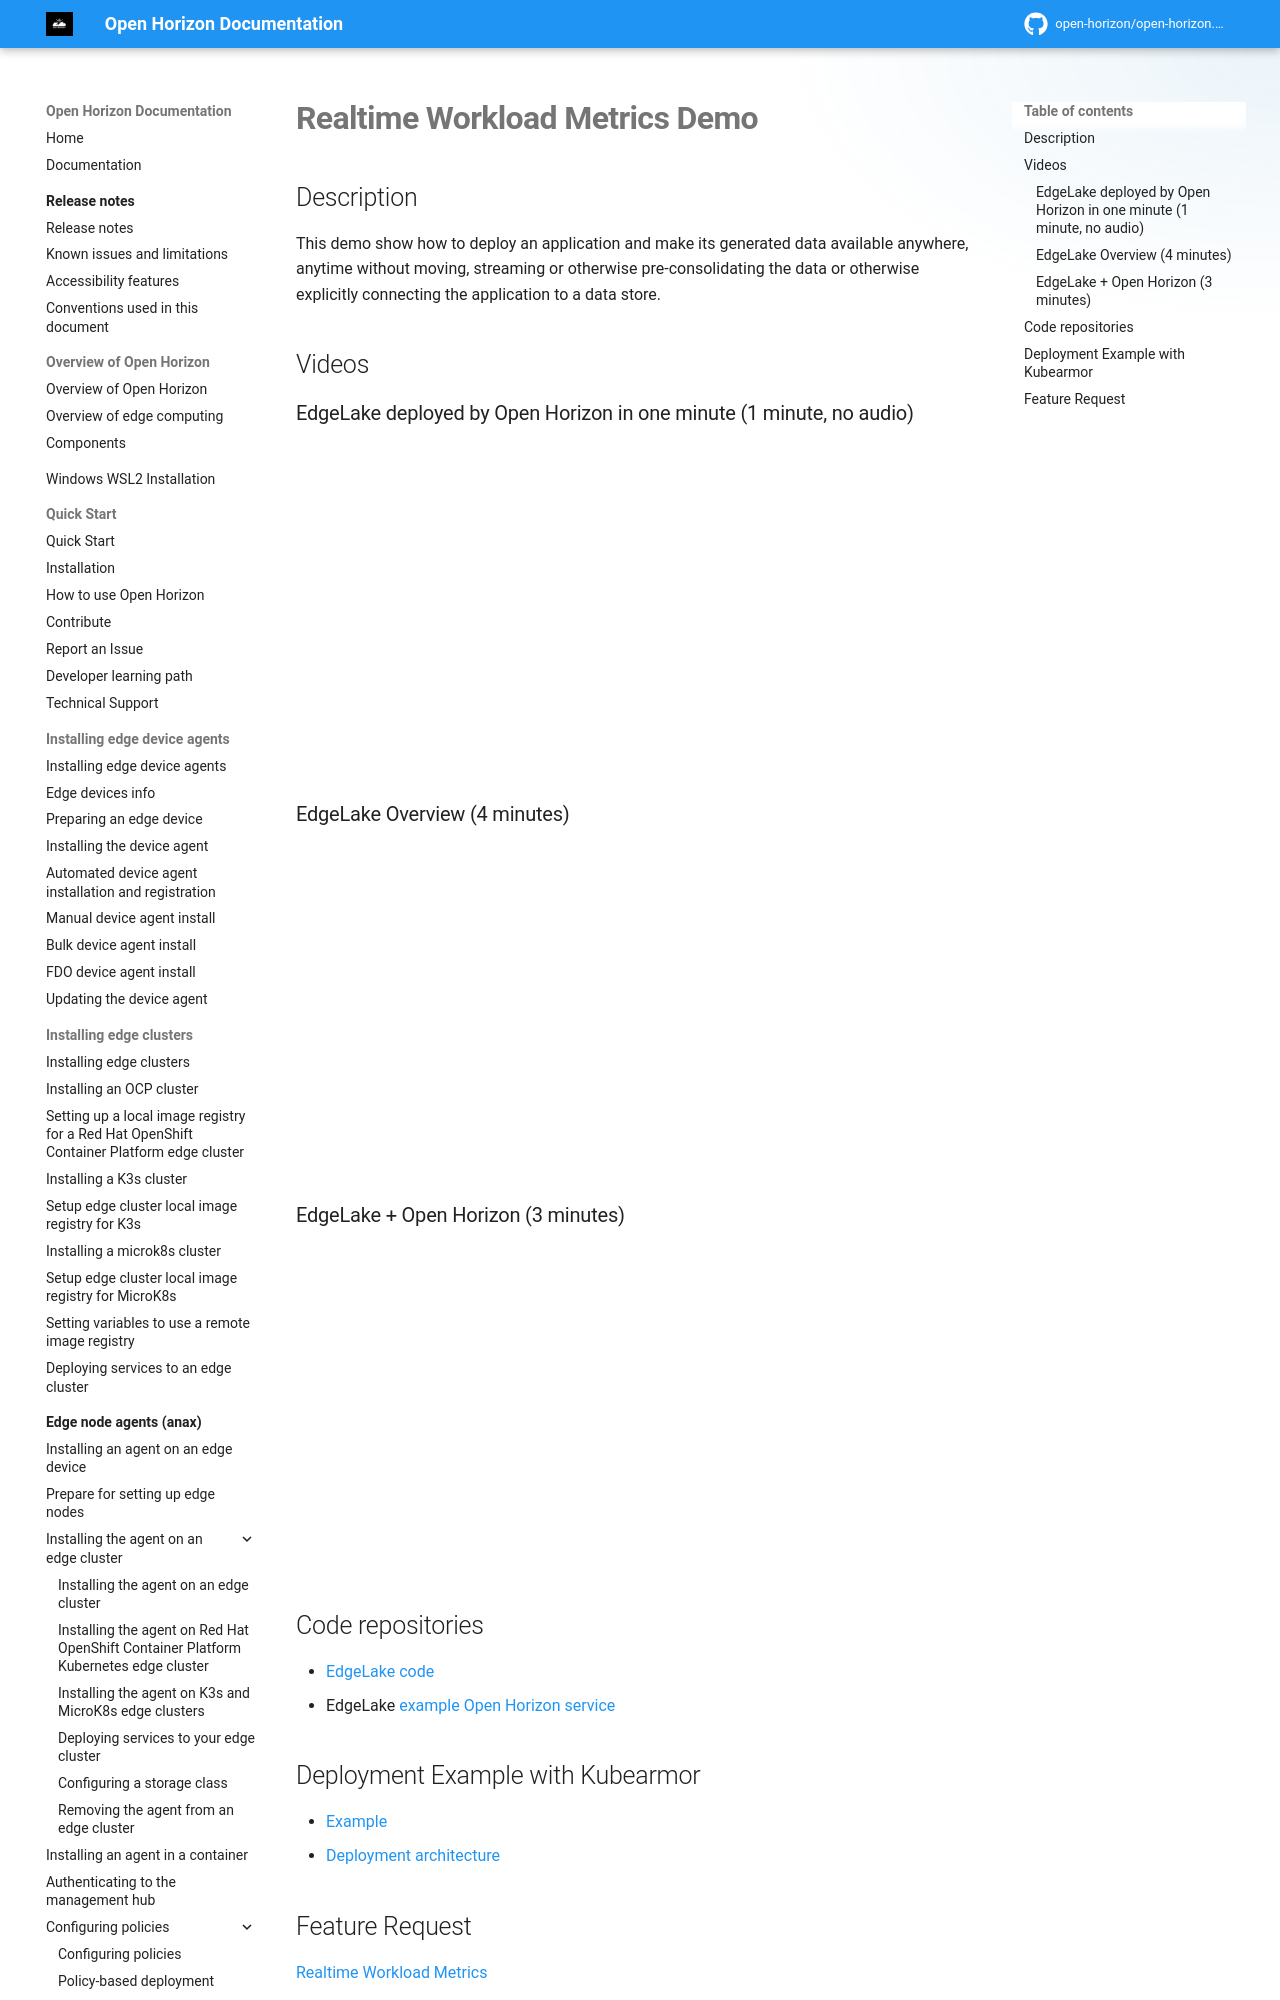

repository: open-horizon/open-horizon.github.io · page: docs/demos/edgelake/index.html · generator: mkdocs

---
copyright: Contributors to the Open Horizon project
years: 2025
title: Realtime Workload Metrics Demo
description: Documentation for Realtime Workload Metrics Demo
lastupdated: 2025-05-03
nav_order: 3
parent: Demonstration videos and code
has_children: False
has_toc: False
---

# Realtime Workload Metrics Demo

## Description

This demo show how to deploy an application and make its generated data available anywhere, anytime without moving, streaming or otherwise pre-consolidating the data or otherwise explicitly connecting the application to a data store.

## Videos
